pico-8 play session: no input (idle)

[t = 1 s] idle ~1s (no d-pad/buttons)
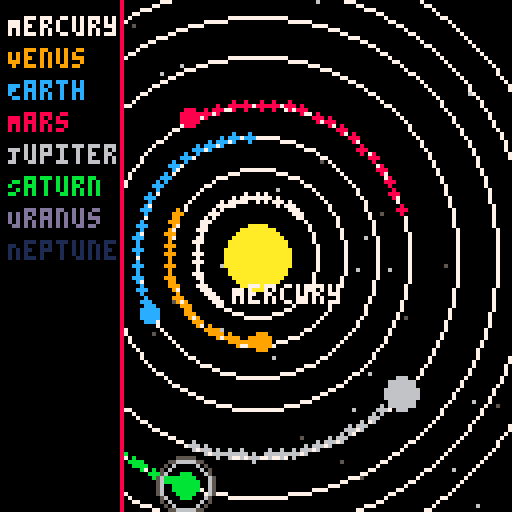
[t = 2 s] idle ~2s (no d-pad/buttons)
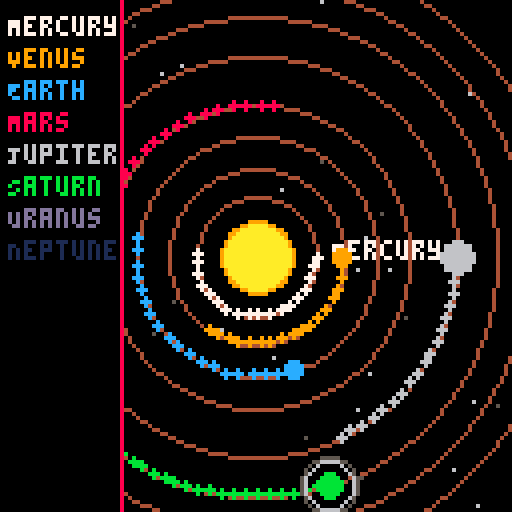
[t = 6 s] idle ~6s (no d-pad/buttons)
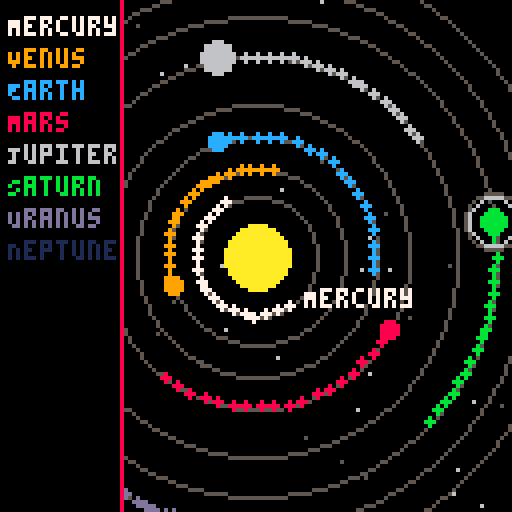
[t = 8 s] idle ~8s (no d-pad/buttons)
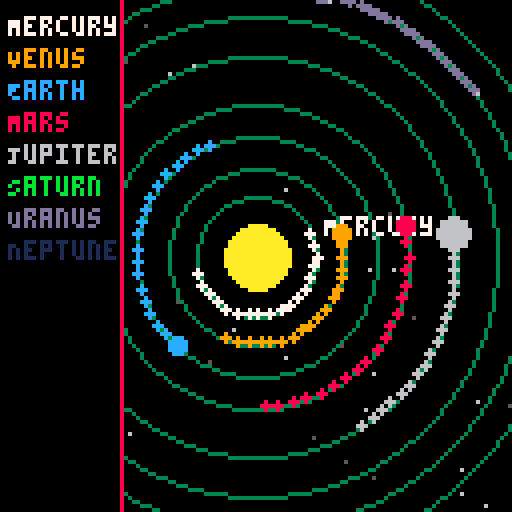

pico-8 cartridge
version 42
__lua__
-- solar_system_v3.7.p8
-- changelog: saturn rings + parallax starfield

function _init()
    sun = {x=64, y=64, r=8, base_color=10, glow_color=9, pulse=0}
    planets = {
        {name="Mercury", dist=15, size=1, speed=0.03, angle=0, color=7},
        {name="Venus", dist=22, size=2, speed=0.02, angle=0, color=9},
        {name="Earth", dist=30, size=2, speed=0.018, angle=0, color=12},
        {name="Mars", dist=38, size=2, speed=0.015, angle=0, color=8},
        {name="Jupiter", dist=50, size=4, speed=0.01, angle=0, color=6},
        {name="Saturn", dist=60, size=3, speed=0.008, angle=0, color=11, rings=true},
        {name="Uranus", dist=68, size=3, speed=0.006, angle=0, color=13},
        {name="Neptune", dist=76, size=3, speed=0.004, angle=0, color=1}
    }
    trails = {}
    trail_length = 25
    orbit_pulse = 0
    stars = {}
    for i=1,40 do
        add(stars, {x=flr(rnd(128)), y=flr(rnd(128)), speed=0.2+rnd(0.4), c=5+rnd(2)})
    end
end

function _update60()
    update_planets()
    update_sun()
    update_stars()
    orbit_pulse += 0.02
end

function update_planets()
    for p in all(planets) do
        p.angle += p.speed
        p.x = sun.x + cos(p.angle) * p.dist
        p.y = sun.y + sin(p.angle) * p.dist
        add_trail(p.x, p.y, p.color)
    end
end

function update_sun()
    sun.pulse += 0.05
end

function update_stars()
    for s in all(stars) do
        s.x += s.speed * 0.05
        if s.x > 128 then s.x = 0 end
    end
end

function add_trail(x, y, c)
    add(trails, {x=x, y=y, c=c, alpha=1})
    if #trails > 150 then
        deli(trails,1)
    end
end

function draw_trails()
    for t in all(trails) do
        circfill(t.x, t.y, 1, t.c)
        t.alpha -= 0.03
        if t.alpha <= 0 then
            del(trails, t)
        end
    end
end

function draw_sun()
    local pulse_size = 1 + sin(sun.pulse)*1.5
    circfill(sun.x, sun.y, sun.r + pulse_size, sun.glow_color)
    circfill(sun.x, sun.y, sun.r, sun.base_color)
end

function draw_orbits()
    local alpha = 0.5 + 0.5*sin(orbit_pulse)
    local step = flr(alpha*8)
    for p in all(planets) do
        circ(sun.x, sun.y, p.dist, step)
    end
end

function draw_planet(p)
    local dist_from_center = sqrt((p.x-64)^2 + (p.y-64)^2)
    if dist_from_center < 20 then
        print(p.name, p.x + 4, p.y - 4, p.color)
    end
    local dist_from_sun = sqrt((p.x-sun.x)^2 + (p.y-sun.y)^2)
    if dist_from_sun < sun.r + 3 then
        circfill(p.x, p.y, p.size+1, 7)
    end
    if p.rings then
        for r=1,2 do
            circ(p.x, p.y, p.size+2+r, 5+r%2)
        end
    end
    circfill(p.x, p.y, p.size, p.color)
end

function draw_stars()
    for s in all(stars) do
        pset(s.x, s.y, s.c)
    end
end

function draw_ui()
    rectfill(0, 0, 30, 127, 0)
    line(30, 0, 30, 127, 8)
    local y = 4
    for p in all(planets) do
        print(p.name, 2, y, p.color)
        y += 8
    end
end

function _draw()
    cls()
    draw_stars()
    draw_sun()
    draw_orbits()
    draw_trails()
    for p in all(planets) do
        draw_planet(p)
    end
    draw_ui()
end
